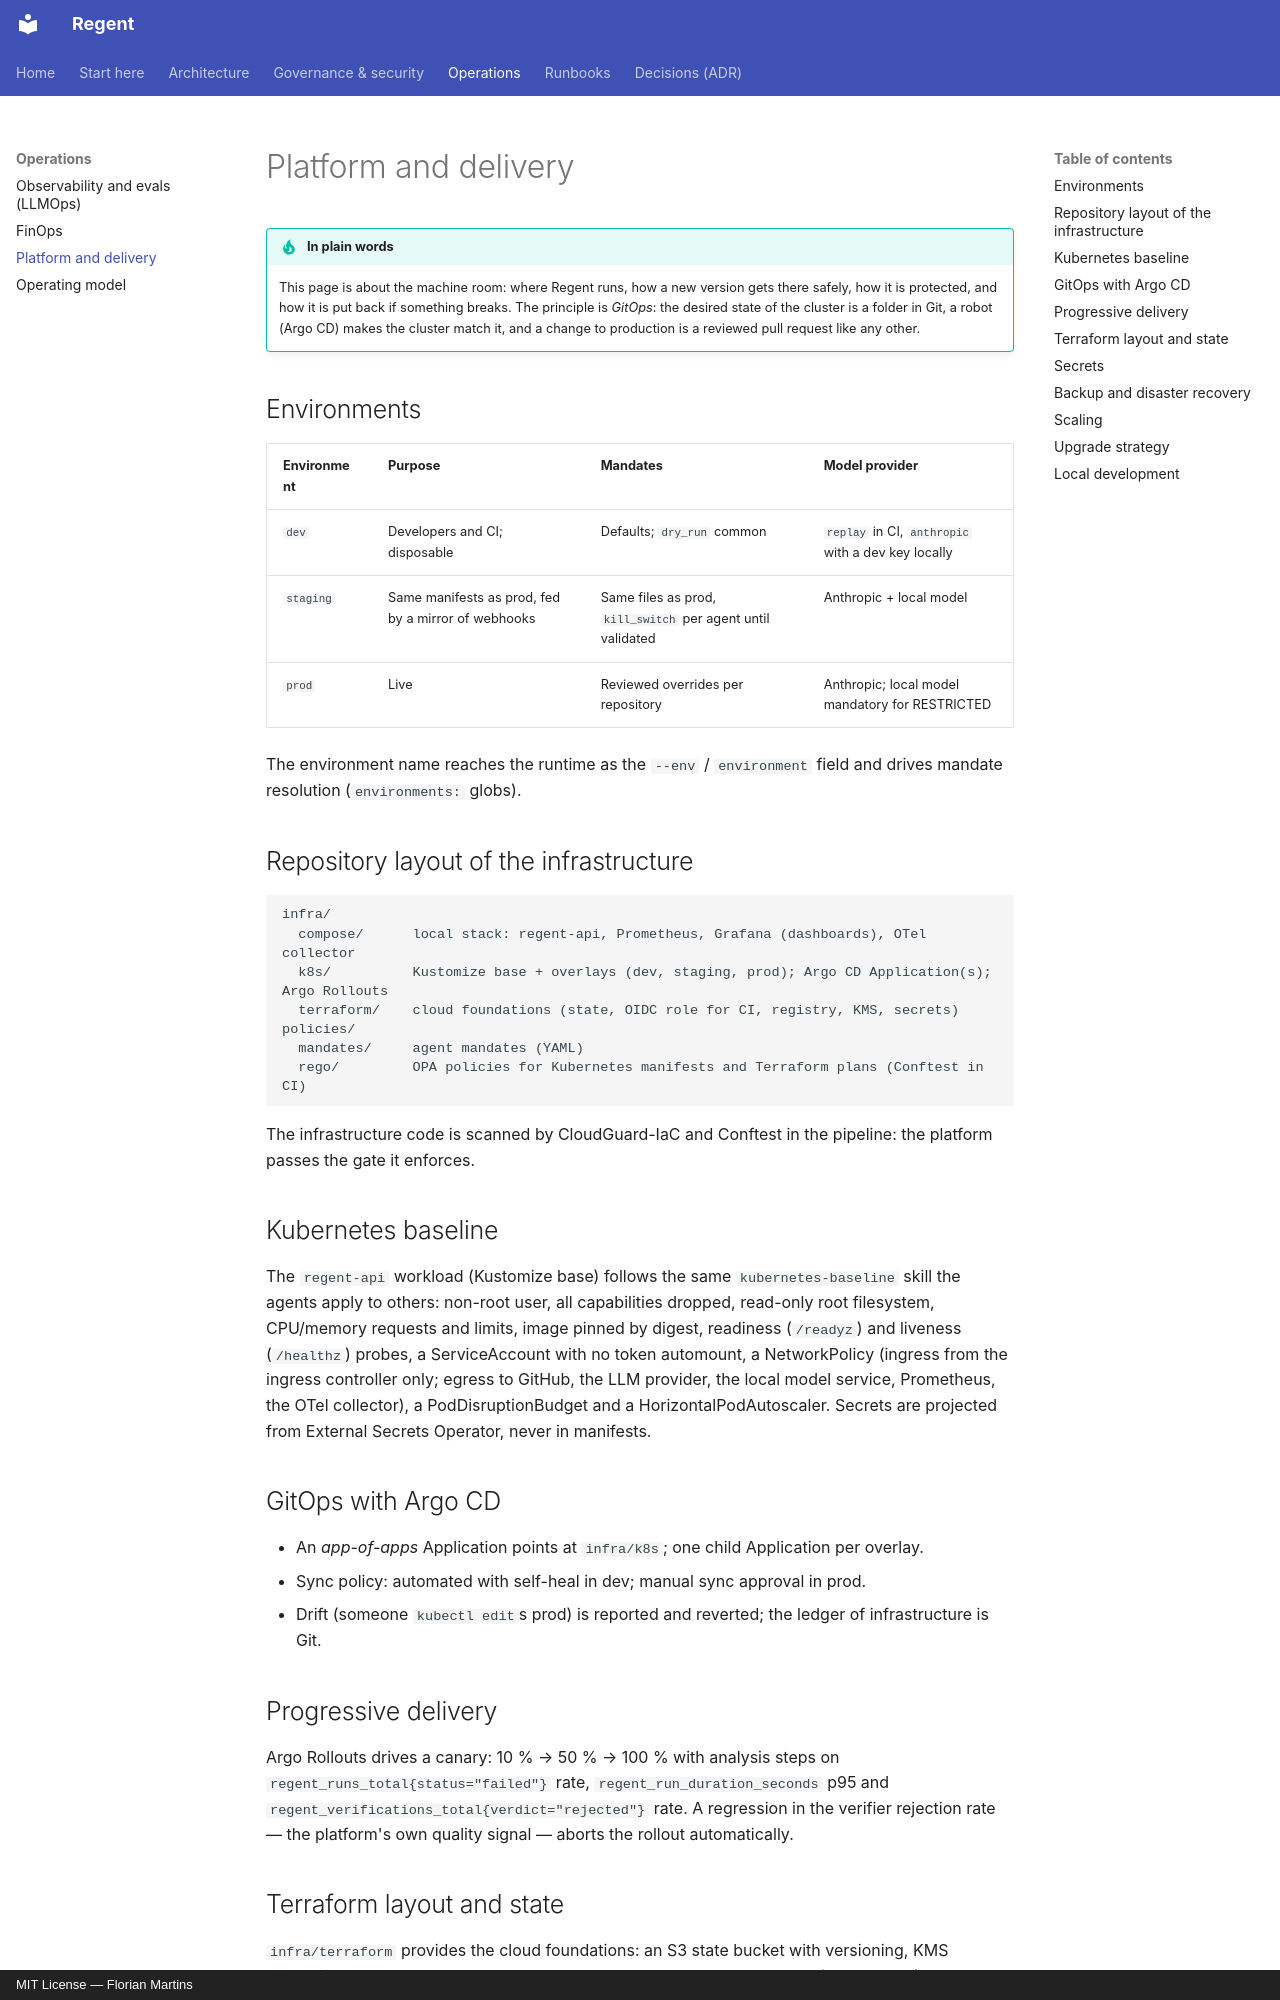

repository: FlorianMartins/regent · page: 09-platform-and-delivery/index.html · generator: mkdocs · copyright: MIT License — Florian Martins

# Platform and delivery

!!! tip "In plain words"
    This page is about the machine room: where Regent runs, how a new version gets there safely, how it is protected, and how it is put back if something breaks. The principle is *GitOps*: the desired state of the cluster is a folder in Git, a robot (Argo CD) makes the cluster match it, and a change to production is a reviewed pull request like any other.

## Environments

| Environment | Purpose | Mandates | Model provider |
|---|---|---|---|
| `dev` | Developers and CI; disposable | Defaults; `dry_run` common | `replay` in CI, `anthropic` with a dev key locally |
| `staging` | Same manifests as prod, fed by a mirror of webhooks | Same files as prod, `kill_switch` per agent until validated | Anthropic + local model |
| `prod` | Live | Reviewed overrides per repository | Anthropic; local model mandatory for RESTRICTED |

The environment name reaches the runtime as the `--env` / `environment` field and drives mandate resolution (`environments:` globs).

## Repository layout of the infrastructure

```text
infra/
  compose/      local stack: regent-api, Prometheus, Grafana (dashboards), OTel collector
  k8s/          Kustomize base + overlays (dev, staging, prod); Argo CD Application(s); Argo Rollouts
  terraform/    cloud foundations (state, OIDC role for CI, registry, KMS, secrets)
policies/
  mandates/     agent mandates (YAML)
  rego/         OPA policies for Kubernetes manifests and Terraform plans (Conftest in CI)
```

The infrastructure code is scanned by CloudGuard-IaC and Conftest in the pipeline: the platform passes the gate it enforces.

## Kubernetes baseline

The `regent-api` workload (Kustomize base) follows the same `kubernetes-baseline` skill the agents apply to others: non-root user, all capabilities dropped, read-only root filesystem, CPU/memory requests and limits, image pinned by digest, readiness (`/readyz`) and liveness (`/healthz`) probes, a ServiceAccount with no token automount, a NetworkPolicy (ingress from the ingress controller only; egress to GitHub, the LLM provider, the local model service, Prometheus, the OTel collector), a PodDisruptionBudget and a HorizontalPodAutoscaler. Secrets are projected from External Secrets Operator, never in manifests.

## GitOps with Argo CD

- An *app-of-apps* Application points at `infra/k8s`; one child Application per overlay.
- Sync policy: automated with self-heal in dev; manual sync approval in prod.
- Drift (someone `kubectl edit`s prod) is reported and reverted; the ledger of infrastructure is Git.

## Progressive delivery

Argo Rollouts drives a canary: 10 % → 50 % → 100 % with analysis steps on `regent_runs_total{status="failed"}` rate, `regent_run_duration_seconds` p95 and `regent_verifications_total{verdict="rejected"}` rate. A regression in the verifier rejection rate — the platform's own quality signal — aborts the rollout automatically.
